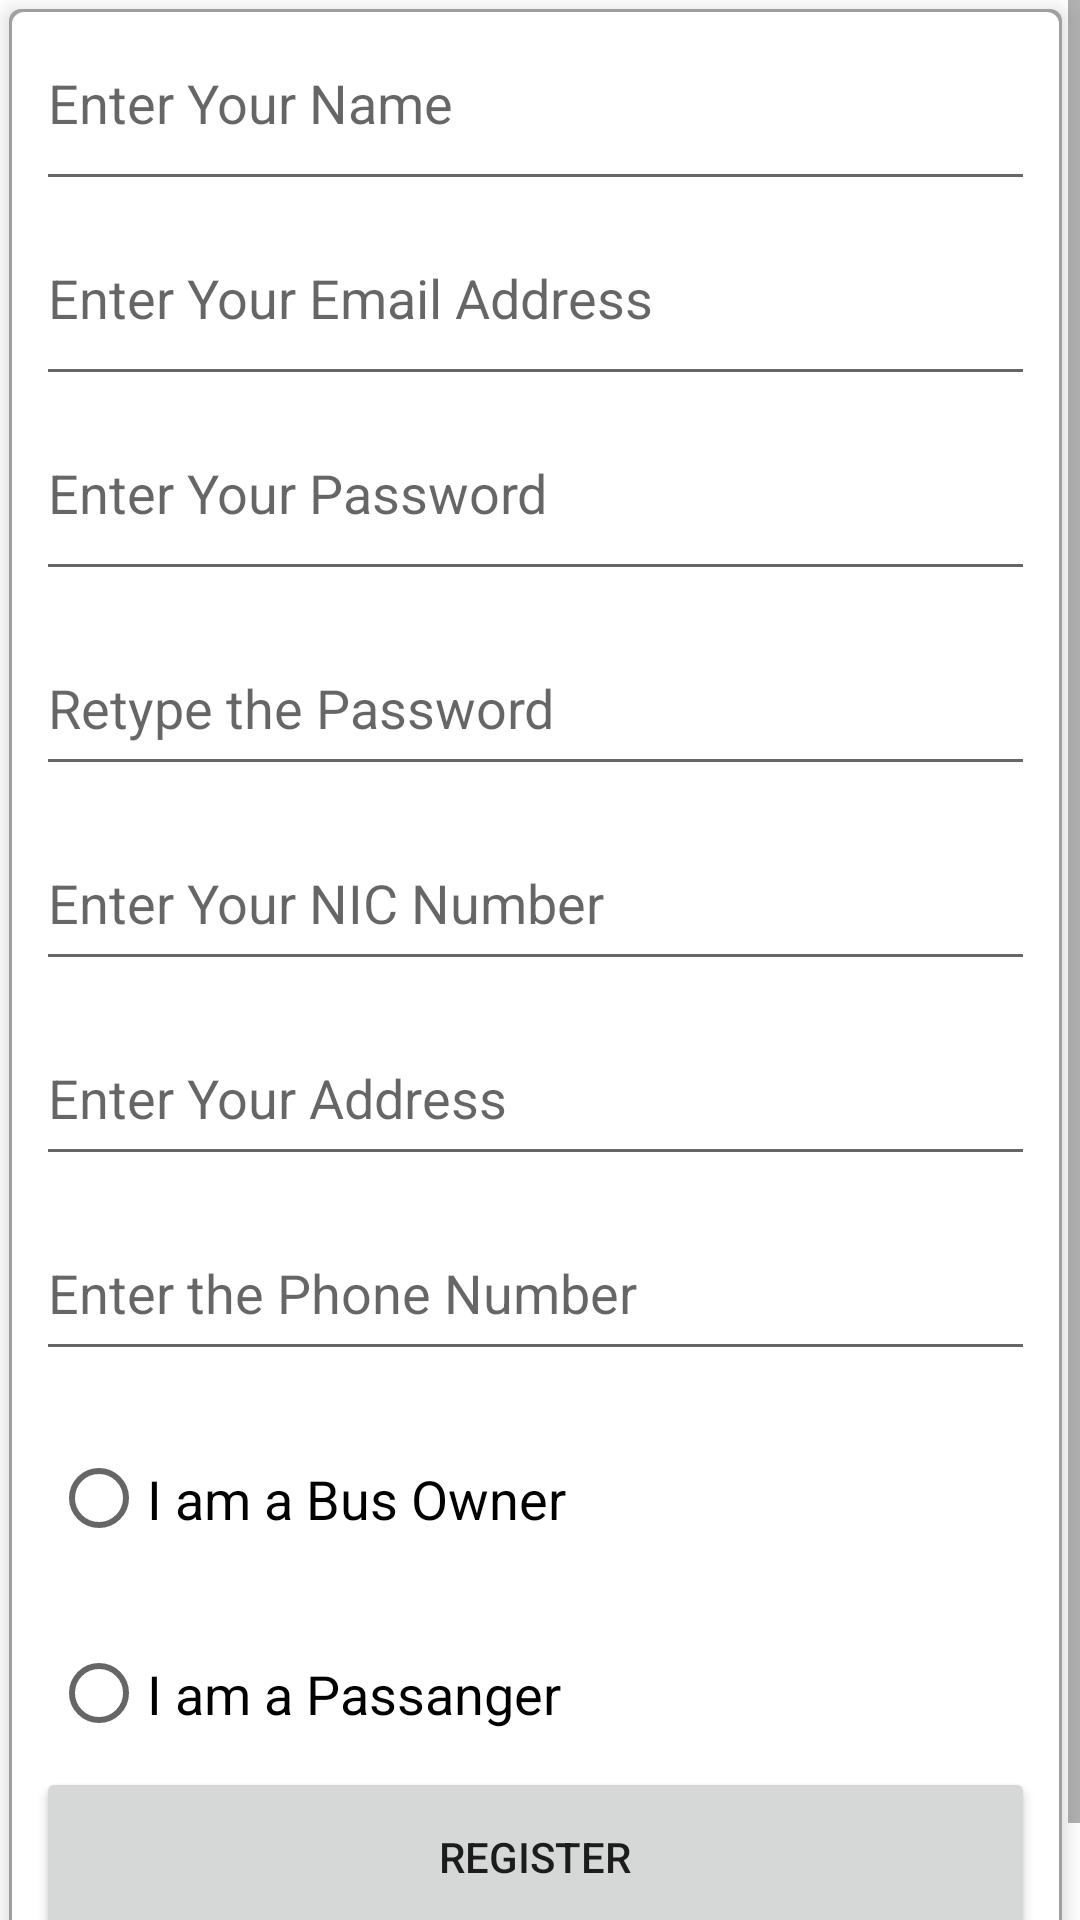

Write the Android layout XML for this screen, with the resource values it uses.
<!-- AndroidManifest.xml: application theme Theme.MyApplication -->
<!-- res/layout/fragment_register.xml -->
<ScrollView xmlns:android="http://schemas.android.com/apk/res/android"
    xmlns:tools="http://schemas.android.com/tools"
    android:layout_width="match_parent"
    android:layout_height="match_parent"
    android:layout_gravity="center">

    <LinearLayout
        android:layout_width="match_parent"
        android:layout_height="match_parent"
        android:layout_marginLeft="3dp"
        android:layout_marginTop="3dp"
        android:layout_marginRight="6dp"
        android:layout_marginBottom="0dp"
        android:background="@drawable/embosed_background"
        android:elevation="4dp"
        android:gravity="center"
        android:orientation="vertical"
        android:padding="4dp">

        <EditText
            android:id="@+id/editTextTextRegisterName"
            android:layout_width="match_parent"
            android:layout_height="55dp"
            android:layout_gravity="center"
            android:layout_margin="5dp"
            android:autofillHints="@string/entername"
            android:ems="10"
            android:gravity="left"
            android:hint="@string/entername"
            android:inputType="textEmailAddress" />

        <EditText
            android:id="@+id/editTextTextRegisterEmailAddress"
            android:layout_width="match_parent"
            android:layout_height="55dp"
            android:layout_gravity="center"
            android:layout_margin="5dp"
            android:autofillHints="@string/hintemail"
            android:ems="10"
            android:gravity="left"
            android:hint="@string/hintemail"
            android:inputType="textEmailAddress" />

        <EditText
            android:id="@+id/editTextTextRegisterPassword"
            android:layout_width="match_parent"
            android:layout_height="55dp"
            android:layout_gravity="center"
            android:layout_margin="5dp"
            android:autofillHints="@string/hintpassword"
            android:ems="10"
            android:gravity="left"
            android:hint="@string/hintpassword"
            android:inputType="textPassword" />

        <EditText
            android:id="@+id/editTextTextRegisterPasswordConfirm"
            android:layout_width="match_parent"
            android:layout_height="55dp"
            android:layout_gravity="center"
            android:layout_margin="5dp"
            android:autofillHints="@string/retypepass"
            android:ems="10"
            android:hint="@string/retypepass"
            android:inputType="textPassword" />

        <EditText
            android:id="@+id/editTextTextRegisterIDNumber"
            android:layout_width="match_parent"
            android:layout_height="55dp"
            android:layout_gravity="center"
            android:layout_margin="5dp"
            android:autofillHints="@string/enterId"
            android:ems="10"
            android:hint="@string/enterId"
            android:inputType="text" />

        <EditText
            android:id="@+id/editTextTextRegisterAddress"
            android:layout_width="match_parent"
            android:layout_height="55dp"
            android:layout_gravity="center"
            android:layout_margin="5dp"
            android:autofillHints="@string/enterAddress"
            android:ems="10"
            android:hint="@string/enterAddress"
            android:inputType="textEmailAddress" />

        <EditText
            android:id="@+id/editTextTextRegisterPhoneNum"
            android:layout_width="match_parent"
            android:layout_height="55dp"
            android:layout_gravity="center"
            android:layout_margin="5dp"
            android:autofillHints="@string/txtphone"
            android:ems="10"
            android:hint="@string/txtphone"
            android:inputType="phone" />

        <RadioGroup
            android:id="@+id/radioGrp1"
            android:layout_width="match_parent"
            android:layout_height="112dp"
            android:layout_margin="5dp">

            <RadioButton
                android:id="@+id/radioButtonOwner"
                android:layout_width="match_parent"
                android:layout_height="55dp"
                android:layout_gravity="center"
                android:layout_margin="5dp"
                android:gravity="center|left"
                android:text="@string/txtowner"
                android:textSize="18sp" />

            <RadioButton
                android:id="@+id/radioButtonPassanger"
                android:layout_width="match_parent"
                android:layout_height="55dp"
                android:layout_gravity="center"
                android:layout_margin="5dp"
                android:gravity="center|left"
                android:text="@string/txtpassanger"
                android:textSize="18sp" />
        </RadioGroup>

        <Button
            android:id="@+id/userRegBtn"
            android:layout_width="match_parent"
            android:layout_height="60dp"
            android:layout_gravity="center"
            android:layout_margin="5dp"
            android:gravity="center"
            android:text="@string/regBtn" />

        <ProgressBar
            android:id="@+id/registerProgressBar"
            style="?android:attr/progressBarStyleHorizontal"
            android:layout_width="match_parent"
            android:layout_height="wrap_content" />
    </LinearLayout>
</ScrollView>
<!-- resources referenced by this layout -->
<resources>
  <!-- drawable embosed_background (drawable) -->
  <layer-list xmlns:android="http://schemas.android.com/apk/res/android">
      
      <item>
          <shape android:shape="rectangle">
              <solid android:color="#A0A0A0" /> 
              <corners android:radius="4dp" /> 
          </shape>
      </item>
      
      <item android:left="1dp" android:right="1dp" android:top="1dp" android:bottom="1dp">
          <shape android:shape="rectangle">
              <solid android:color="#FFFFFF" /> 
              <corners android:radius="4dp" /> 
          </shape>
      </item>
  </layer-list>
  <string name="enterAddress">Enter Your Address</string>
  <string name="enterId">Enter Your NIC Number</string>
  <string name="entername">Enter Your Name</string>
  <string name="hintemail">Enter Your Email Address</string>
  <string name="hintpassword">Enter Your Password</string>
  <string name="regBtn">Register</string>
  <string name="retypepass">Retype the Password</string>
  <string name="txtowner">I am a Bus Owner</string>
  <string name="txtpassanger">I am a Passanger</string>
  <string name="txtphone">Enter the Phone Number</string>
  <style name="Theme.MyApplication" parent="Theme.MaterialComponents.DayNight.NoActionBar">
          
          <item name="colorPrimary">@color/purple_500</item>
          <item name="colorPrimaryVariant">@color/purple_200</item>
          <item name="colorOnPrimary">#FFFFFF</item>
          
          <item name="colorSecondary">@color/teal_200</item>
          <item name="colorSecondaryVariant">@color/teal_700</item>
          <item name="colorOnSecondary">@color/black</item>
          
          <item name="android:statusBarColor">?attr/colorPrimaryVariant</item>
          
      </style>
  <color name="purple_500">#FF6200EE</color>
  <color name="purple_200">#FFBB86FC</color>
  <color name="teal_200">#FF03DAC5</color>
  <color name="teal_700">#FF018786</color>
  <color name="black">#FF000000</color>
</resources>
